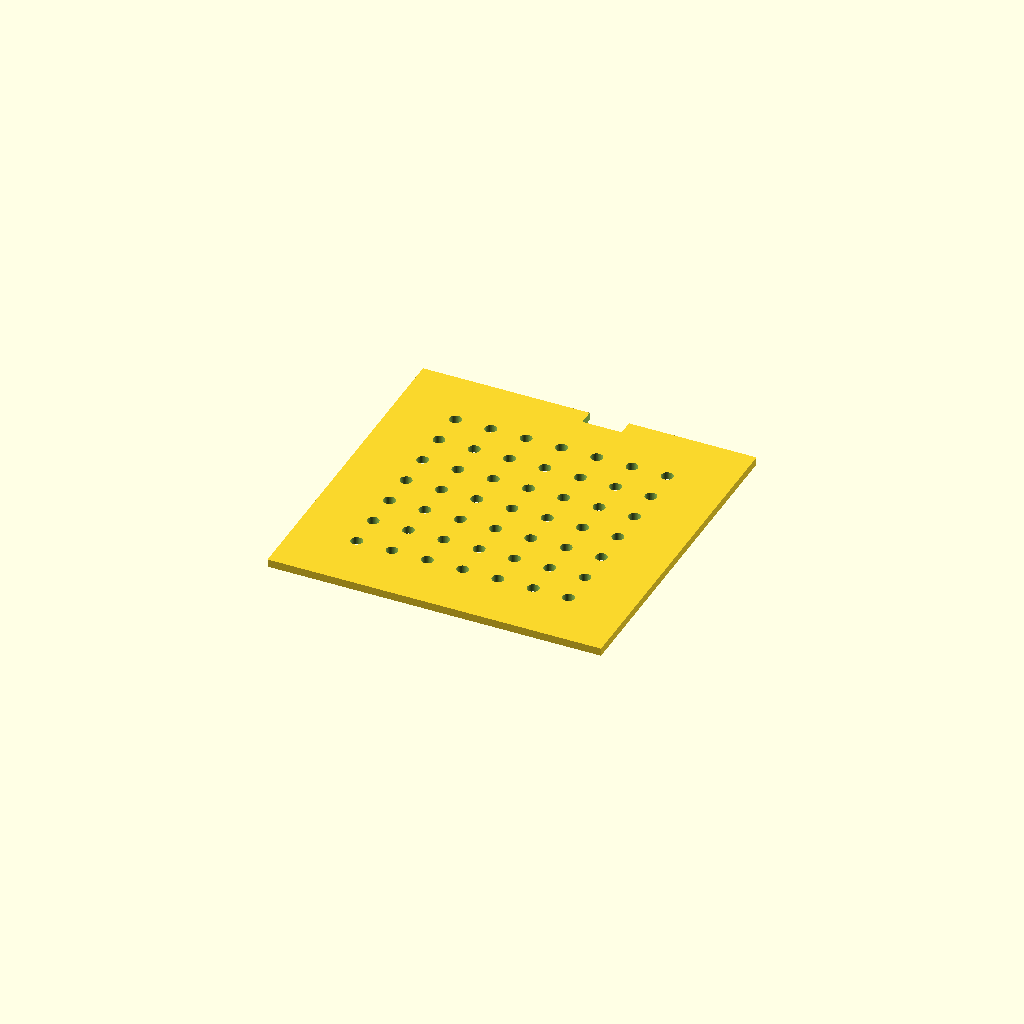
Cell 1: the model at its default parameters.
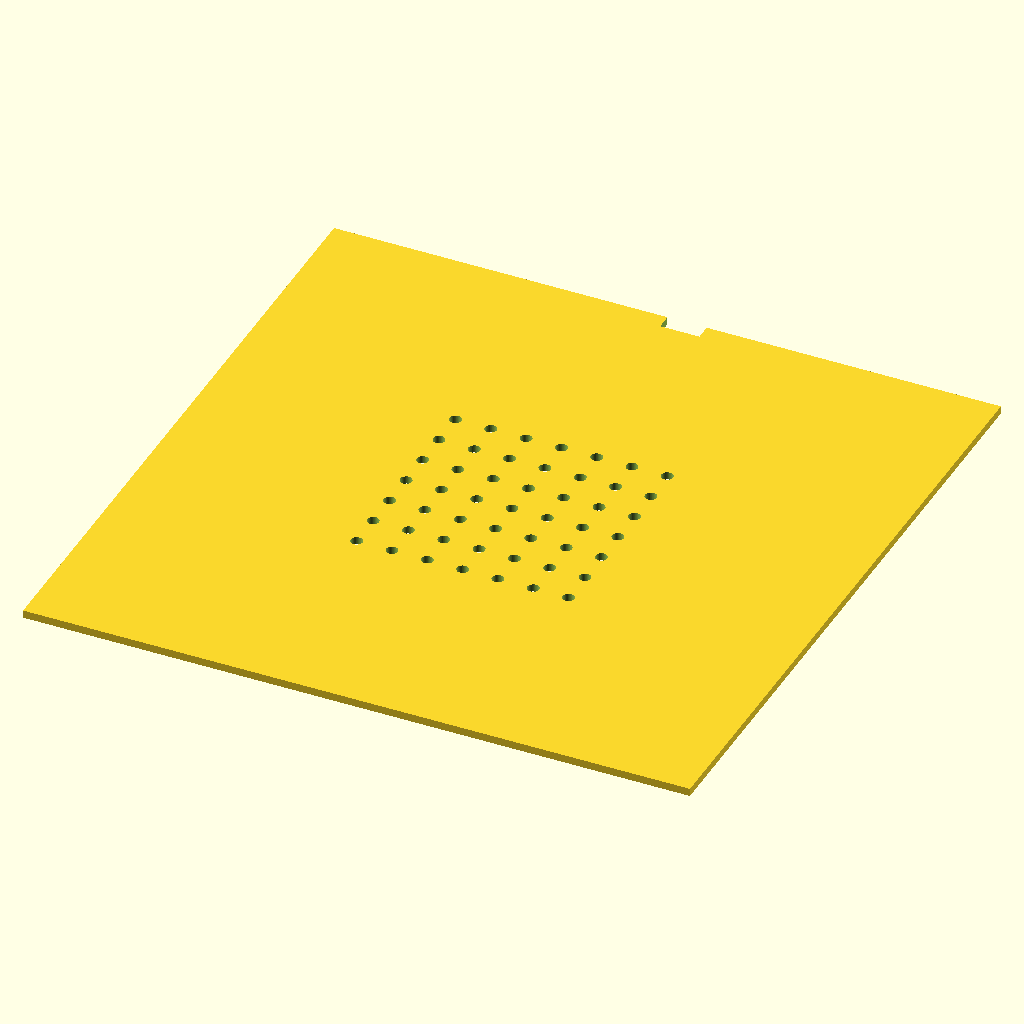
Cell 2 — disc_diameter set to 170, the other parameters unchanged.
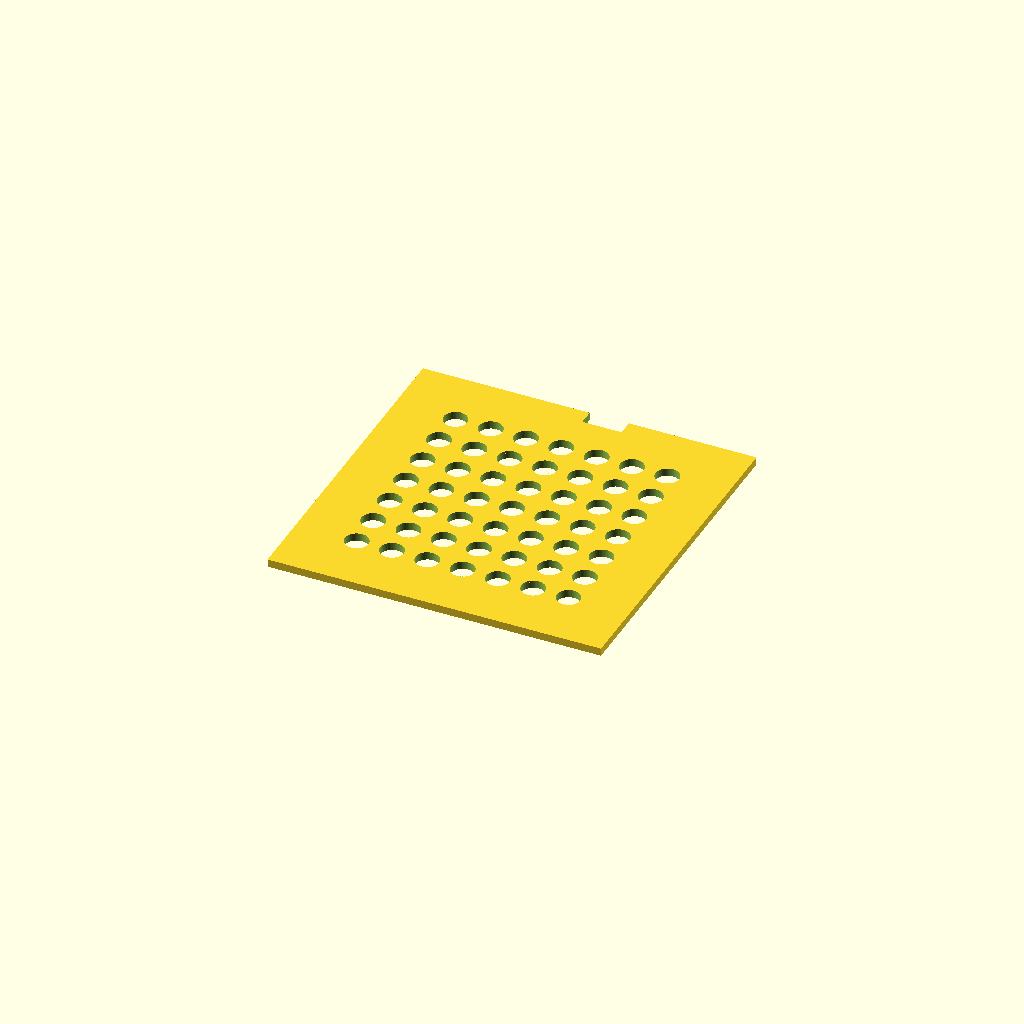
Cell 3 — hole_diameter set to 6, the other parameters unchanged.
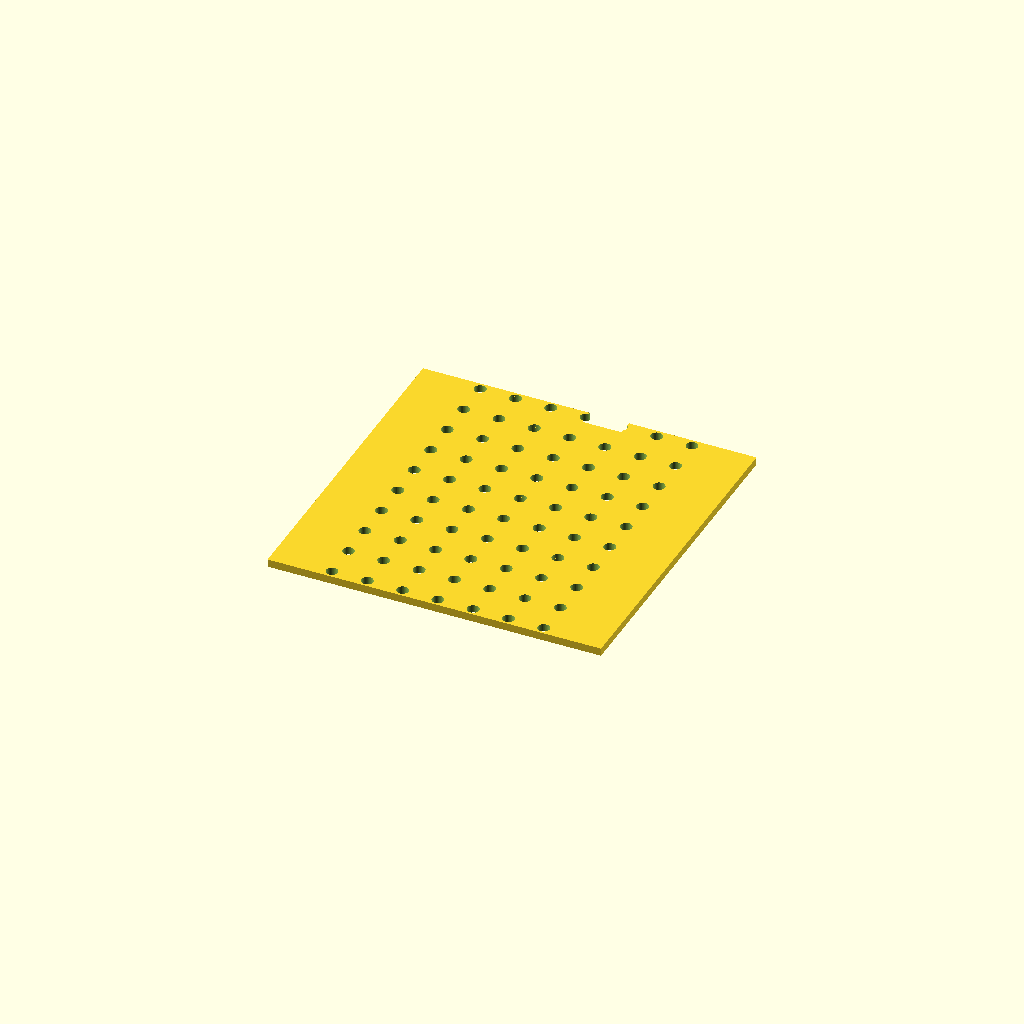
Cell 4 — grid_rows set to 14, the other parameters unchanged.
One fixed orthographic camera (rotation 55°, 0°, 25°; colour scheme Cornfield) for every cell.
The OpenSCAD source (bench/results/main-tiiny/code/tiiny_Qwen_Qwen3-30B-A3B-Instruct/seed_sowing_template_s0_a1.scad):
// Dimensions and parameters
$fn = 64; // Ensure smooth curves

// Petri dish inner diameter: 90 mm
// Template disc: 85 mm diameter, 2 mm thick
disc_diameter = 85;
disc_thickness = 2;

// Grid: 7x7 holes, 3 mm diameter, 9 mm center-to-center spacing
hole_diameter = 3;
grid_spacing = 9;
grid_rows = 7;
grid_cols = 7;

// Notch: 10 mm wide (X), 4 mm deep (Y), on +Y side, centered on Y axis
notch_width = 10;
notch_depth = 4;

// Calculate grid center offset (to center grid on disc)
grid_center_offset = (grid_spacing * (grid_rows - 1)) / 2;

// Create the base disc, centered at origin and resting on z = 0
module base_disc() {
    // Cube centered at origin, but we want it to rest on the bed at z = 0
    // So we shift it so that bottom is at z = 0
    translate([0, 0, -disc_thickness / 2])
    cube([disc_diameter, disc_diameter, disc_thickness], center = true);
}

// Create the grid of through-holes
module hole_grid() {
    for (i = [0 : grid_rows - 1]) {
        for (j = [0 : grid_cols - 1]) {
            // Calculate hole center position (offset from center)
            x = (j - (grid_cols - 1) / 2) * grid_spacing;
            y = (i - (grid_rows - 1) / 2) * grid_spacing;
            // Hole extends through the full thickness, centered in Z
            translate([x, y, -disc_thickness / 2])
            cylinder(h = disc_thickness + 0.02, r = hole_diameter / 2, center = true);
        }
    }
}

// Create the orientation notch on the +Y rim
module orientation_notch() {
    // Notch is centered on Y axis, extends 10 mm in X, 4 mm inward from rim
    // Rim is at Y = disc_diameter / 2 = 42.5 mm
    // Notch goes from Y = 42.5 - notch_depth = 38.5 mm to Y = 42.5 mm
    // X spans from -notch_width/2 to +notch_width/2 = -5 to +5
    // Cut from top (z = 0) down to z = -disc_thickness (but we extend slightly below to ensure full removal)
    translate([0, disc_diameter / 2 - notch_depth, -disc_thickness - 0.01])
    cube([notch_width, notch_depth + 1, disc_thickness + 0.02], center = false);
}

// Assemble the final part: disc with holes and notch
difference() {
    base_disc();
    hole_grid();
    orientation_notch();
}
Parameter table extracted from the source (name, type, default, range or options):
disc_diameter: number, default 85
disc_thickness: number, default 2
hole_diameter: number, default 3
grid_spacing: number, default 9
grid_rows: number, default 7
grid_cols: number, default 7
notch_width: number, default 10
notch_depth: number, default 4
